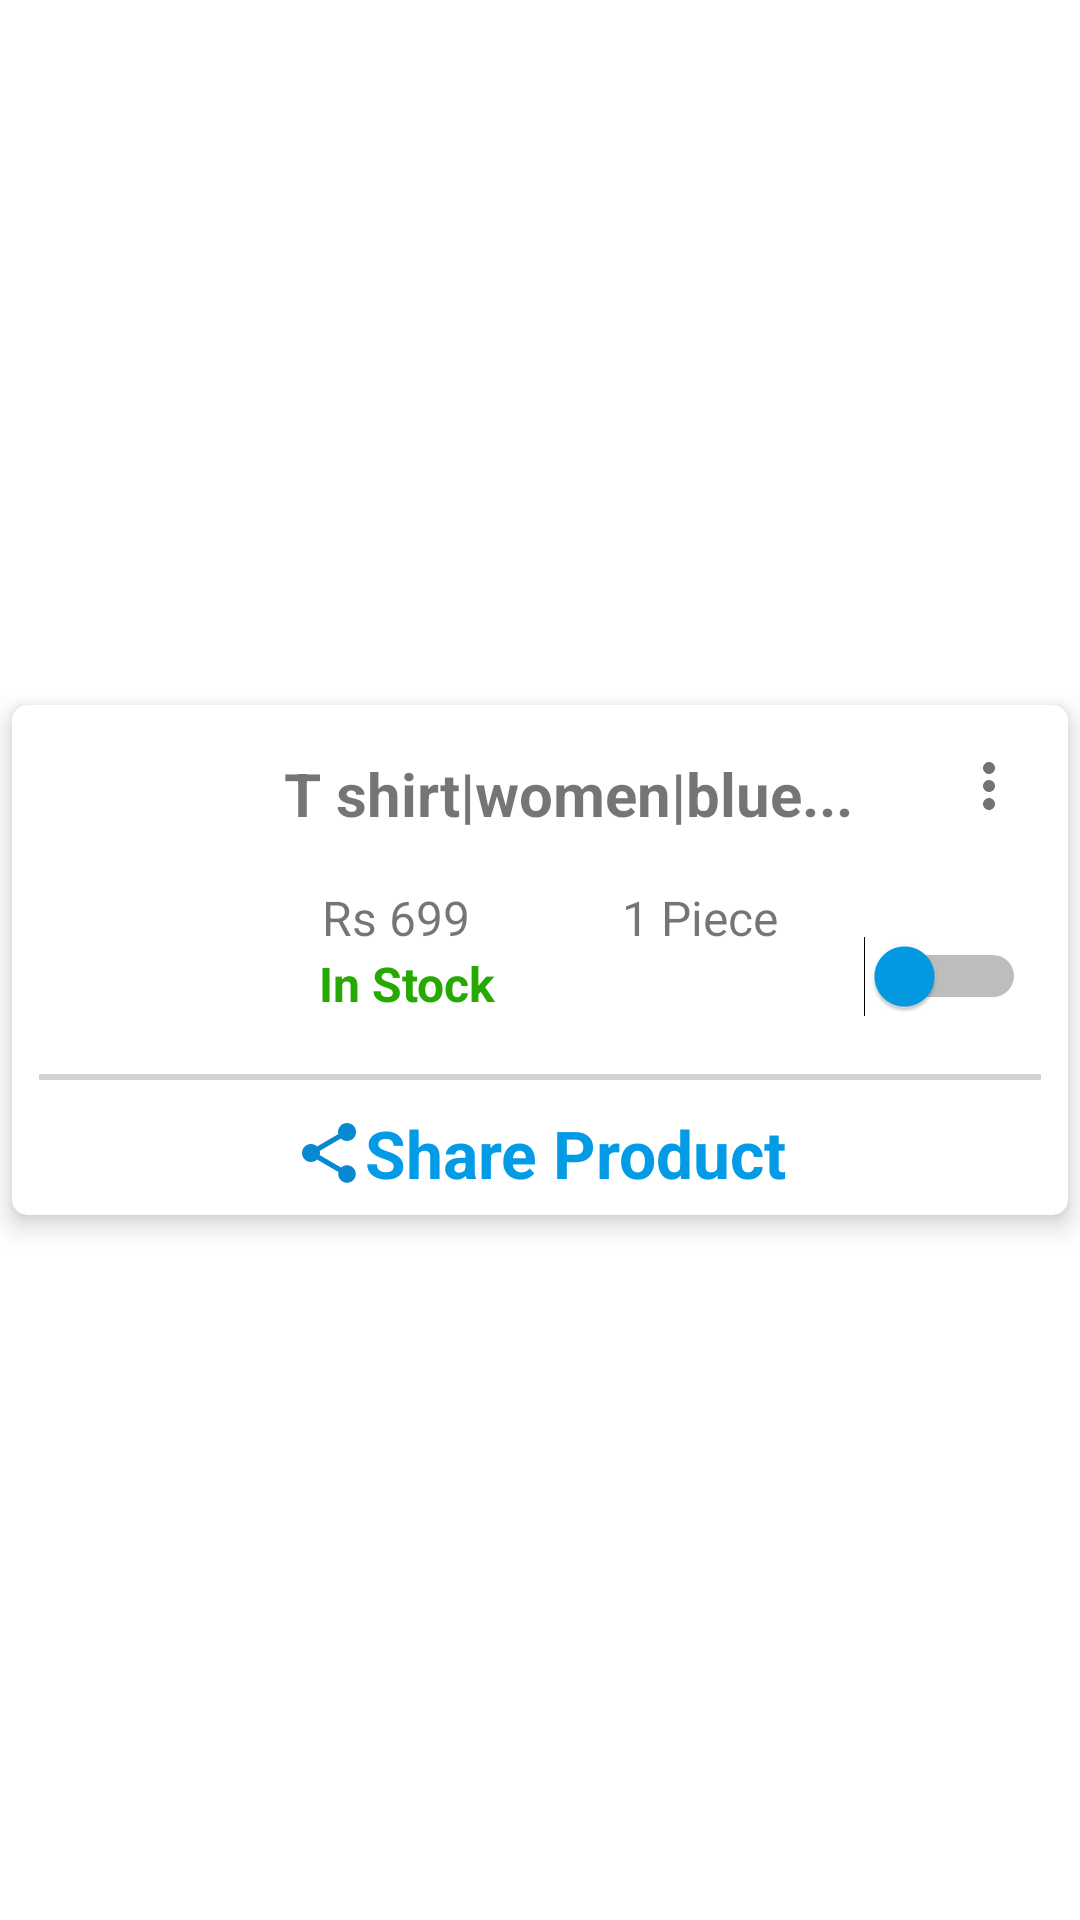

The Android layout XML behind this screen, and the referenced resources:
<!-- AndroidManifest.xml: application theme Theme.Uidesigns -->
<!-- res/layout/cataloguelistitem.xml -->
<?xml version="1.0" encoding="utf-8"?>
<androidx.constraintlayout.widget.ConstraintLayout xmlns:android="http://schemas.android.com/apk/res/android"
    xmlns:app="http://schemas.android.com/apk/res-auto"
    xmlns:tools="http://schemas.android.com/tools"
    android:layout_width="match_parent"
    android:layout_height="wrap_content">

    <androidx.cardview.widget.CardView
        android:layout_width="match_parent"
        android:layout_height="170dp"
        android:layout_margin="4dp"
        app:cardCornerRadius="5dp"
        app:cardElevation="5dp"
        app:layout_constraintBottom_toBottomOf="parent"
        app:layout_constraintEnd_toEndOf="parent"
        app:layout_constraintHorizontal_bias="0.5"
        app:layout_constraintStart_toStartOf="parent"
        app:layout_constraintTop_toTopOf="parent"
        app:layout_constraintVertical_bias="0.5">

        <androidx.constraintlayout.widget.ConstraintLayout
            android:layout_width="match_parent"
            android:layout_height="match_parent"
            android:padding="4dp">

            <View
                android:id="@+id/view2"
                android:layout_width="match_parent"
                android:layout_height="2dp"
                android:layout_marginHorizontal="5dp"
                android:background="#D2D2D2"
                app:layout_constraintBottom_toBottomOf="parent"
                app:layout_constraintEnd_toEndOf="parent"
                app:layout_constraintStart_toStartOf="parent"
                app:layout_constraintTop_toTopOf="parent"
                app:layout_constraintVertical_bias="0.743" />

            <ImageView
                android:id="@+id/imageViewcatalogue"
                android:layout_width="100dp"
                android:layout_height="100dp"
                app:layout_constraintBottom_toBottomOf="parent"
                app:layout_constraintEnd_toEndOf="parent"
                app:layout_constraintHorizontal_bias="0.0"
                app:layout_constraintStart_toStartOf="parent"
                app:layout_constraintTop_toTopOf="parent"
                app:layout_constraintVertical_bias="0.193"
                app:srcCompat="@drawable/tshirt" />

            <TextView
                android:id="@+id/textView2"
                android:layout_width="wrap_content"
                android:layout_height="wrap_content"
                android:drawableStart="@drawable/baseline_share_24"
                android:text="Share Product"
                android:textColor="#039BE5"
                android:textSize="22dp"
                android:textStyle="bold"
                app:layout_constraintBottom_toBottomOf="parent"
                app:layout_constraintEnd_toEndOf="parent"
                app:layout_constraintStart_toStartOf="parent"
                app:layout_constraintTop_toTopOf="parent"
                app:layout_constraintVertical_bias="0.984" />

            <TextView
                android:id="@+id/textView23"
                android:layout_width="wrap_content"
                android:layout_height="wrap_content"
                android:text="T shirt|women|blue..."
                android:textSize="20sp"
                android:textStyle="bold"
                app:layout_constraintBottom_toBottomOf="parent"
                app:layout_constraintEnd_toEndOf="parent"
                app:layout_constraintHorizontal_bias="0.563"
                app:layout_constraintStart_toStartOf="parent"
                app:layout_constraintTop_toTopOf="parent"
                app:layout_constraintVertical_bias="0.088" />

            <TextView
                android:id="@+id/textView26"
                android:layout_width="wrap_content"
                android:layout_height="wrap_content"
                android:text="1 Piece"
                android:textSize="16sp"
                app:layout_constraintBottom_toBottomOf="parent"
                app:layout_constraintEnd_toEndOf="parent"
                app:layout_constraintHorizontal_bias="0.683"
                app:layout_constraintStart_toStartOf="parent"
                app:layout_constraintTop_toTopOf="parent"
                app:layout_constraintVertical_bias="0.4" />

            <TextView
                android:id="@+id/textView47"
                android:layout_width="wrap_content"
                android:layout_height="wrap_content"
                android:text="Rs 699"
                android:textSize="16sp"
                app:layout_constraintBottom_toBottomOf="parent"
                app:layout_constraintEnd_toEndOf="parent"
                app:layout_constraintHorizontal_bias="0.337"
                app:layout_constraintStart_toStartOf="parent"
                app:layout_constraintTop_toTopOf="parent"
                app:layout_constraintVertical_bias="0.4" />

            <TextView
                android:id="@+id/textView48"
                android:layout_width="wrap_content"
                android:layout_height="wrap_content"
                android:text="In Stock"
                android:textColor="#26A903"
                android:textSize="16sp"
                android:textStyle="bold"
                app:layout_constraintBottom_toBottomOf="parent"
                app:layout_constraintEnd_toEndOf="parent"
                app:layout_constraintHorizontal_bias="0.345"
                app:layout_constraintStart_toStartOf="parent"
                app:layout_constraintTop_toTopOf="parent"
                app:layout_constraintVertical_bias="0.557" />

            <Switch
                android:id="@+id/switch2"
                android:layout_width="wrap_content"
                android:layout_height="wrap_content"
                android:thumbTint="#039BE5"
                app:layout_constraintBottom_toBottomOf="parent"
                app:layout_constraintEnd_toEndOf="parent"
                app:layout_constraintHorizontal_bias="0.966"
                app:layout_constraintStart_toStartOf="parent"
                app:layout_constraintTop_toTopOf="parent"
                app:layout_constraintVertical_bias="0.54" />

            <TextView
                android:id="@+id/textView49"
                android:layout_width="wrap_content"
                android:layout_height="wrap_content"
                android:drawableStart="@drawable/baseline_more_vert_24"
                android:textSize="24sp"
                app:layout_constraintBottom_toBottomOf="parent"
                app:layout_constraintEnd_toEndOf="parent"
                app:layout_constraintHorizontal_bias="0.968"
                app:layout_constraintStart_toStartOf="parent"
                app:layout_constraintTop_toTopOf="parent"
                app:layout_constraintVertical_bias="0.053" />
        </androidx.constraintlayout.widget.ConstraintLayout>
    </androidx.cardview.widget.CardView>
</androidx.constraintlayout.widget.ConstraintLayout>
<!-- resources referenced by this layout -->
<resources>
  <!-- drawable baseline_more_vert_24 (drawable) -->
  <vector xmlns:android="http://schemas.android.com/apk/res/android" android:height="24dp" android:tint="#737373" android:viewportHeight="24" android:viewportWidth="24" android:width="24dp">
        
      <path android:fillColor="@android:color/white" android:pathData="M12,8c1.1,0 2,-0.9 2,-2s-0.9,-2 -2,-2 -2,0.9 -2,2 0.9,2 2,2zM12,10c-1.1,0 -2,0.9 -2,2s0.9,2 2,2 2,-0.9 2,-2 -0.9,-2 -2,-2zM12,16c-1.1,0 -2,0.9 -2,2s0.9,2 2,2 2,-0.9 2,-2 -0.9,-2 -2,-2z"/>
      
  </vector>
  <!-- drawable baseline_share_24 (drawable) -->
  <vector xmlns:android="http://schemas.android.com/apk/res/android" android:height="24dp" android:tint="#0789D2" android:viewportHeight="24" android:viewportWidth="24" android:width="24dp">
        
      <path android:fillColor="@android:color/white" android:pathData="M18,16.08c-0.76,0 -1.44,0.3 -1.96,0.77L8.91,12.7c0.05,-0.23 0.09,-0.46 0.09,-0.7s-0.04,-0.47 -0.09,-0.7l7.05,-4.11c0.54,0.5 1.25,0.81 2.04,0.81 1.66,0 3,-1.34 3,-3s-1.34,-3 -3,-3 -3,1.34 -3,3c0,0.24 0.04,0.47 0.09,0.7L8.04,9.81C7.5,9.31 6.79,9 6,9c-1.66,0 -3,1.34 -3,3s1.34,3 3,3c0.79,0 1.5,-0.31 2.04,-0.81l7.12,4.16c-0.05,0.21 -0.08,0.43 -0.08,0.65 0,1.61 1.31,2.92 2.92,2.92 1.61,0 2.92,-1.31 2.92,-2.92s-1.31,-2.92 -2.92,-2.92z"/>
      
  </vector>
  <style name="Theme.Uidesigns" parent="Base.Theme.Uidesigns" />
  <style name="Base.Theme.Uidesigns" parent="Theme.MaterialComponents.DayNight.NoActionBar">
          <item name="android:label">@string/app_name</item>
          
          
      </style>
  <string name="app_name">uidesigns</string>
</resources>
